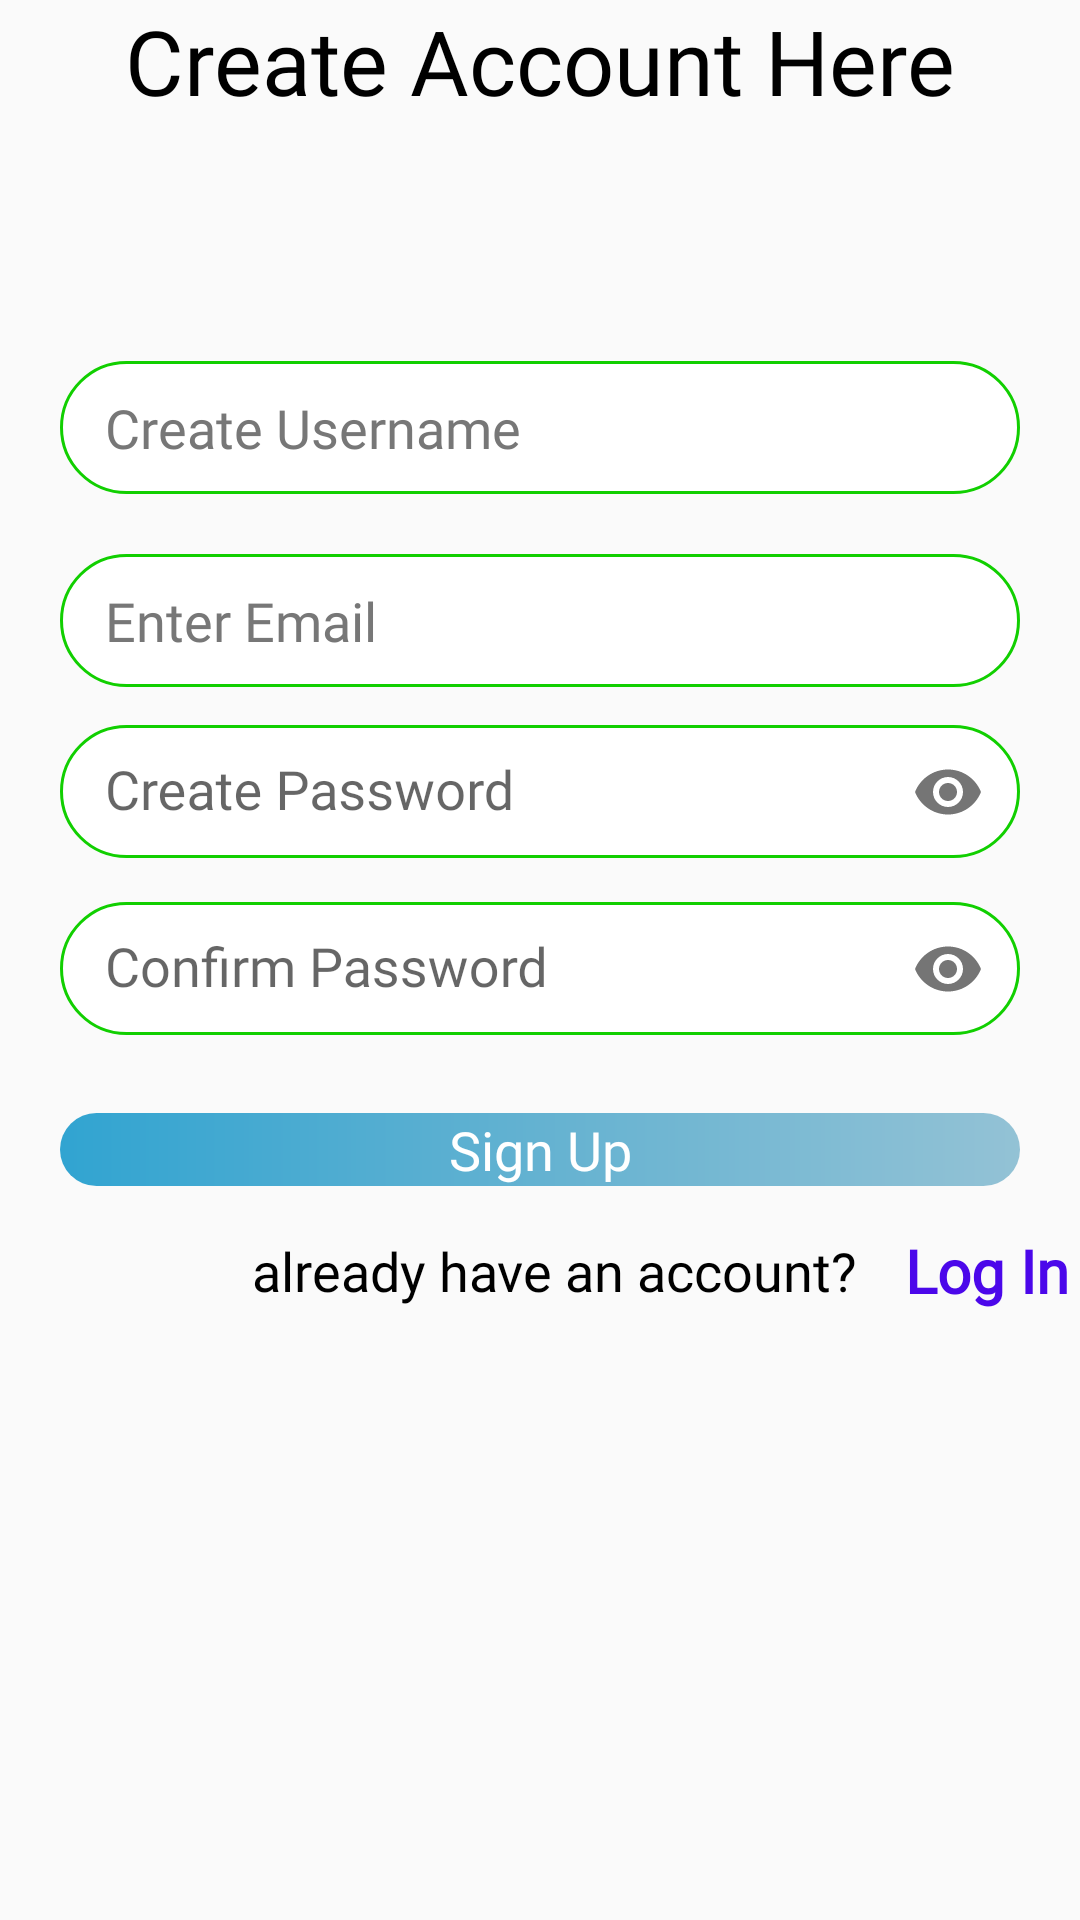

This screen was rendered from an Android layout file. Write that file and the resources it references.
<!-- AndroidManifest.xml: application theme Theme.ChatApp -->
<!-- res/layout/activity_signup.xml -->
<?xml version="1.0" encoding="utf-8"?>
<androidx.constraintlayout.widget.ConstraintLayout xmlns:android="http://schemas.android.com/apk/res/android"
    xmlns:app="http://schemas.android.com/apk/res-auto"
    xmlns:tools="http://schemas.android.com/tools"
    android:layout_width="match_parent"
    android:layout_height="match_parent"
    tools:context="com.example.chatapp.presentationlayer.view.SignupActivity">

    <TextView
        android:id="@+id/textView"
        android:layout_width="wrap_content"
        android:layout_height="wrap_content"
        android:layout_marginTop="@dimen/_60sdp"
        android:fontFamily="@font/baloobhai_bold"
        android:text="@string/registration"
        android:textColor="@color/black"
        android:textSize="30sp"
        app:layout_constraintEnd_toEndOf="parent"
        app:layout_constraintStart_toStartOf="parent"
        app:layout_constraintTop_toTopOf="parent" />

    <androidx.constraintlayout.widget.ConstraintLayout
        android:id="@+id/constraintLayout"
        android:layout_width="match_parent"
        android:layout_height="wrap_content"
        android:layout_marginTop="@dimen/_30sdp"
        app:layout_constraintEnd_toEndOf="parent"
        app:layout_constraintStart_toStartOf="parent"
        app:layout_constraintTop_toBottomOf="@+id/textView">

    </androidx.constraintlayout.widget.ConstraintLayout>

    <EditText
        android:id="@+id/cr_usernameET"
        android:layout_width="0dp"
        android:layout_height="wrap_content"
        android:layout_marginTop="80dp"
        android:background="@drawable/register_edittext"
        android:layout_marginHorizontal="20dp"
        android:fontFamily="@font/baloobhai_regular"
        android:hint="@string/create_username"
        android:inputType="text"
        android:paddingHorizontal="15dp"
        android:paddingVertical="10dp"
        android:textColor="@color/black"
        android:textColorHint="#777777"
        app:layout_constraintEnd_toEndOf="parent"
        app:layout_constraintStart_toStartOf="parent"
        app:layout_constraintTop_toBottomOf="@+id/constraintLayout" />

    <EditText
        android:id="@+id/cr_email"
        android:layout_width="0dp"
        android:layout_height="wrap_content"
        android:layout_marginTop="20dp"
        android:layout_marginHorizontal="20dp"
        android:background="@drawable/register_edittext"
        android:fontFamily="@font/baloobhai_regular"
        android:hint="@string/enter_email"
        android:inputType="textEmailAddress"
        android:paddingHorizontal="15dp"
        android:paddingVertical="10dp"
        android:textColor="@color/black"
        android:textColorHint="#777777"
        app:layout_constraintEnd_toEndOf="parent"
        app:layout_constraintStart_toStartOf="parent"
        app:layout_constraintTop_toBottomOf="@+id/cr_usernameET"
        tools:ignore="TextFields" />


    <com.google.android.material.textfield.TextInputLayout
        android:id="@+id/etPasswordLayout"
        android:layout_width="0dp"
        android:layout_height="wrap_content"
        app:boxStrokeColor="#0AF313"
        app:layout_constraintEnd_toEndOf="parent"
        android:layout_marginHorizontal="20dp"
        app:layout_constraintStart_toStartOf="parent"
        app:layout_constraintTop_toBottomOf="@+id/cr_email"
        app:passwordToggleEnabled="true">

        <com.google.android.material.textfield.TextInputEditText
            android:id="@+id/cr_passwordET"
            android:layout_width="match_parent"
            android:layout_height="wrap_content"
            android:background="@drawable/register_edittext"
            android:fontFamily="@font/baloobhai_regular"
            android:hint="@string/create_password"
            android:inputType="textPassword"
            android:maxLength="20"
            android:paddingHorizontal="15dp"
            android:paddingVertical="10dp"
            android:textColor="@color/black"
            android:textColorHint="#777777" />
    </com.google.android.material.textfield.TextInputLayout>

    <com.google.android.material.textfield.TextInputLayout
        android:id="@+id/etPasswordLayout2"
        android:layout_width="0dp"
        android:layout_height="wrap_content"
        app:boxStrokeColor="#0AF313"
        android:layout_marginHorizontal="20dp"
        app:layout_constraintEnd_toEndOf="parent"
        app:layout_constraintStart_toStartOf="parent"
        app:layout_constraintTop_toBottomOf="@+id/etPasswordLayout"
        app:passwordToggleEnabled="true">

        <com.google.android.material.textfield.TextInputEditText
            android:id="@+id/cr_confirmPasswordET"
            android:layout_width="match_parent"
            android:layout_height="wrap_content"
            android:background="@drawable/register_edittext"
            android:fontFamily="@font/baloobhai_regular"
            android:hint="@string/confirm_password"
            android:inputType="textPassword"
            android:maxLength="20"
            android:paddingHorizontal="15dp"
            android:paddingVertical="10dp"
            android:textColor="@color/black"
            android:textColorHint="#777777" />
    </com.google.android.material.textfield.TextInputLayout>



    <androidx.constraintlayout.widget.ConstraintLayout
        android:id="@+id/signupBTN"
        android:layout_width="0dp"
        android:layout_height="wrap_content"
        android:layout_marginTop="24dp"
        android:textAllCaps="false"
        android:layout_marginHorizontal="20dp"
        android:background="@drawable/recycler_background"
        app:layout_constraintEnd_toEndOf="parent"
        app:layout_constraintStart_toStartOf="parent"
        app:layout_constraintTop_toBottomOf="@+id/etPasswordLayout2" >

        <TextView
            android:id="@+id/tvSignup"
            android:layout_width="wrap_content"
            android:layout_height="wrap_content"
            android:clickable="true"
            android:focusable="true"
            android:fontFamily="@font/baloobhai_medium"
            android:padding="@dimen/_8sdp"
            android:text="@string/submit"
            android:textColor="@color/white"
            android:textSize="18sp"
            app:layout_constraintBottom_toBottomOf="parent"
            app:layout_constraintEnd_toEndOf="parent"
            app:layout_constraintStart_toStartOf="parent"
            app:layout_constraintTop_toTopOf="parent" />

        <ProgressBar
            android:id="@+id/progressBar"
            android:layout_width="wrap_content"
            android:layout_height="wrap_content"
            android:visibility="gone"
            app:layout_constraintTop_toTopOf="parent"
            app:layout_constraintBottom_toBottomOf="parent"
            app:layout_constraintEnd_toEndOf="parent"
            app:layout_constraintStart_toStartOf="parent"
            tools:visibility="visible" />

    </androidx.constraintlayout.widget.ConstraintLayout>

    <TextView
        android:id="@+id/textView2"
        android:layout_width="wrap_content"
        android:layout_height="wrap_content"
        android:layout_marginStart="84dp"
        android:layout_marginTop="16dp"
        android:fontFamily="@font/baloobhai_medium"
        android:text="@string/already_have_an_account"
        android:textColor="@color/black"
        android:textSize="18sp"
        app:layout_constraintBottom_toBottomOf="parent"
        app:layout_constraintStart_toStartOf="parent"
        app:layout_constraintTop_toBottomOf="@+id/signupBTN"
        app:layout_constraintVertical_bias="0.0" />

    <TextView
        android:id="@+id/loginPageBTN"
        android:layout_width="wrap_content"
        android:layout_height="wrap_content"
        android:layout_marginStart="16dp"
        android:fontFamily="@font/baloobhai_medium"
        android:text="@string/log_in"
        android:textColor="#4B07EA"
        android:background="?selectableItemBackgroundBorderless"
        android:textSize="20sp"
        android:textStyle="bold"
        app:layout_constraintBottom_toBottomOf="@+id/textView2"
        app:layout_constraintStart_toEndOf="@+id/textView2"
        app:layout_constraintTop_toTopOf="@+id/textView2" />

</androidx.constraintlayout.widget.ConstraintLayout>
<!-- resources referenced by this layout -->
<resources>
  <color name="black">#FF000000</color>
  <color name="white">#FFFFFFFF</color>
  <!-- drawable recycler_background (drawable) -->
  <?xml version="1.0" encoding="utf-8"?>
  <shape xmlns:android="http://schemas.android.com/apk/res/android">
  
      <gradient  android:startColor="#31A4D1"
          android:centerColor="#64B2D1"
          android:endColor="#93C2D5"/>
      <corners android:radius="20dp"/>
  
  </shape>
  <!-- drawable register_edittext (drawable) -->
  <?xml version="1.0" encoding="utf-8"?>
  <shape xmlns:android="http://schemas.android.com/apk/res/android">
      <corners android:radius="50dp"/>
     <solid android:color="#fff"/>
      <stroke android:color="@color/theme"
          android:width="1dp"
          />
  
  </shape>
  <string name="already_have_an_account">already have an account?</string>
  <string name="confirm_password">Confirm Password</string>
  <string name="create_password">Create Password</string>
  <string name="create_username">Create Username</string>
  <string name="enter_email">Enter Email</string>
  <string name="log_in">Log In</string>
  <string name="registration">Create Account Here</string>
  <string name="submit">Sign Up</string>
  <style name="Theme.ChatApp" parent="Base.Theme.ChatApp" />
  <color name="theme">#11CF00</color>
  <style name="Base.Theme.ChatApp" parent="Theme.AppCompat.DayNight.NoActionBar">
          
          
          <item name="android:statusBarColor">@color/color_primary</item>
      </style>
  <color name="color_primary">#31A4D1</color>
</resources>
